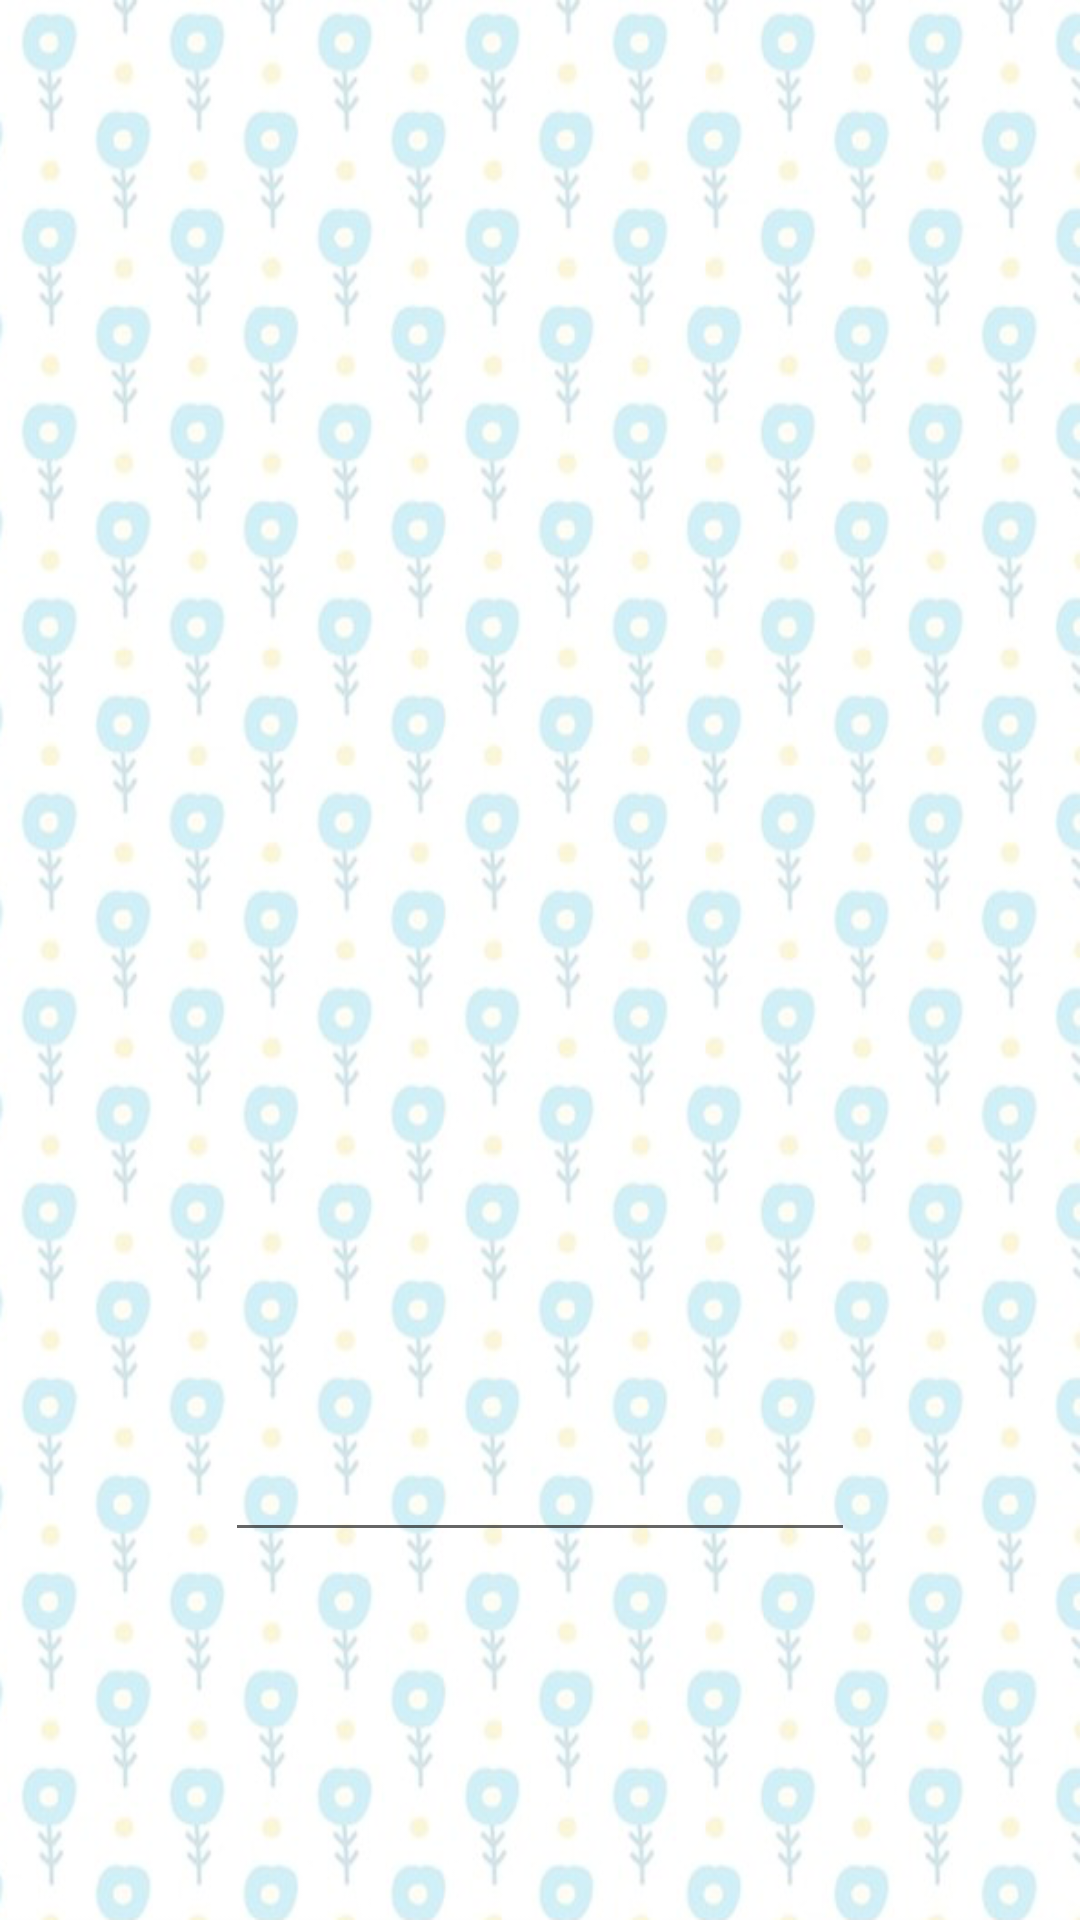

This screen was rendered from an Android layout file. Write that file and the resources it references.
<!-- AndroidManifest.xml: application theme AppTheme -->
<!-- res/layout/activity_game_guess.xml -->
<?xml version="1.0" encoding="utf-8"?>
<androidx.constraintlayout.widget.ConstraintLayout xmlns:android="http://schemas.android.com/apk/res/android"
    xmlns:app="http://schemas.android.com/apk/res-auto"
    xmlns:tools="http://schemas.android.com/tools"
    android:layout_width="match_parent"
    android:layout_height="match_parent"
    android:background="@drawable/flowerybackground"
    tools:context=".GameGuess"
    android:id="@+id/frameLayout4">

    <EditText
        android:id="@+id/answerText"
        android:layout_width="wrap_content"
        android:layout_height="wrap_content"
        android:autofillHints=""
        android:clickable="true"
        android:ems="10"
        android:hint=""
        android:imeOptions="actionDone"
        android:inputType="textCapWords"
        android:text=""
        android:textColorLink="#001B1111"
        app:layout_constraintBottom_toBottomOf="parent"
        app:layout_constraintEnd_toEndOf="parent"
        app:layout_constraintStart_toStartOf="parent"
        app:layout_constraintTop_toTopOf="parent"
        app:layout_constraintVertical_bias="0.795"
        tools:ignore="MissingConstraints, ContentDescription\" />

</androidx.constraintlayout.widget.ConstraintLayout>
<!-- resources referenced by this layout -->
<resources>
  <!-- drawable flowerybackground: png bitmap (drawable, 406489 bytes) -->
  <style name="AppTheme" parent="Theme.AppCompat.Light.NoActionBar">
          
          <item name="colorPrimary">@color/colorPrimary</item>
          <item name="colorPrimaryDark">@color/colorPrimaryDark</item>
          <item name="colorAccent">@color/colorAccent</item>
      </style>
  <color name="colorPrimary">#008577</color>
  <color name="colorPrimaryDark">#00574B</color>
  <color name="colorAccent">#D81B60</color>
</resources>
